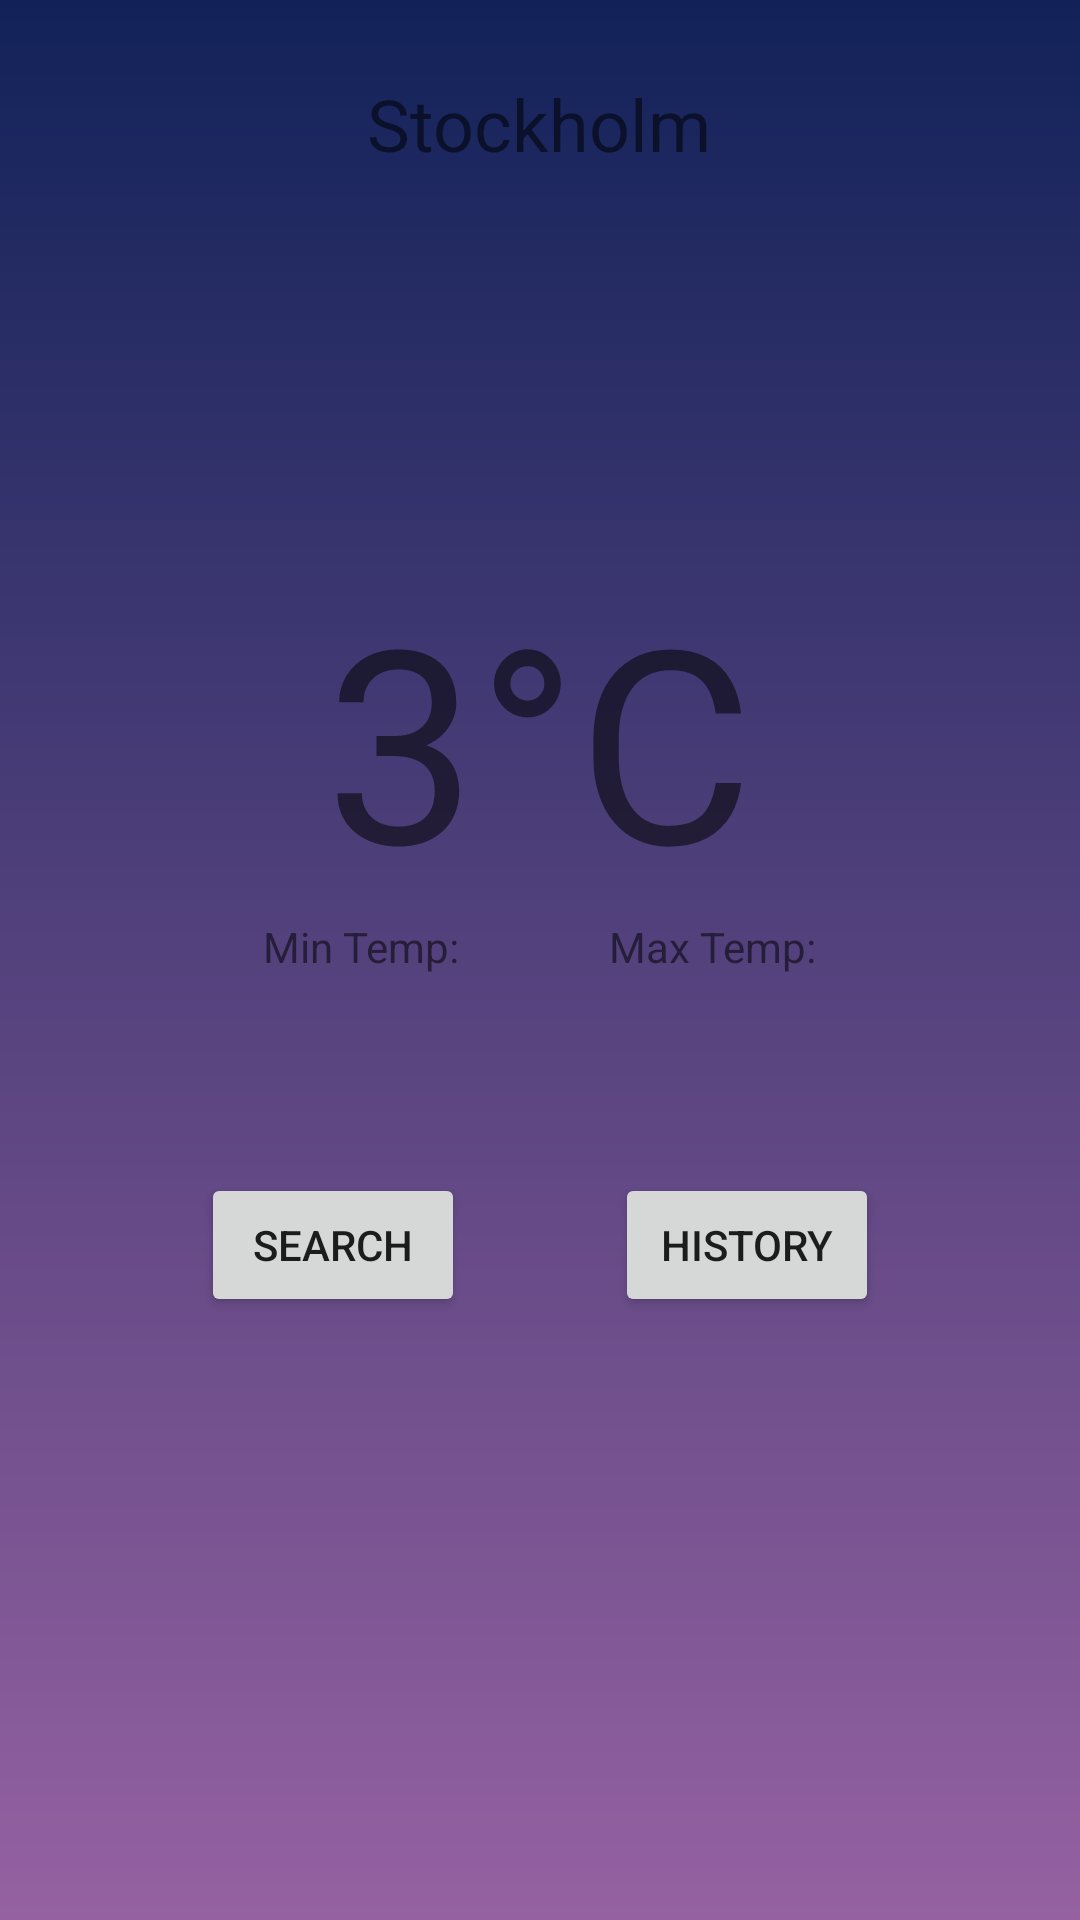

Reconstruct the res/layout file that produces this screen, plus the resources it refers to.
<!-- AndroidManifest.xml: application theme Theme.Projectarbete -->
<!-- res/layout/fragment_home.xml -->
<RelativeLayout xmlns:android="http://schemas.android.com/apk/res/android"
    xmlns:tools="http://schemas.android.com/tools"
    android:layout_width="match_parent"
    android:layout_height="match_parent"
    android:orientation="horizontal"
    android:padding="25dp"
    android:background="@drawable/gradient_bg"
    tools:context=".HomeFragment">

    <RelativeLayout
        android:id="@+id/mainContainer"
        android:visibility="visible"
        android:layout_width="match_parent"
        android:layout_height="match_parent">

        <LinearLayout
            android:id="@+id/cityContainer"
            android:gravity="center"
            android:layout_width="match_parent"
            android:layout_height="wrap_content">

                    <TextView
                     android:id="@+id/text_city_name"
                     android:layout_width="wrap_content"
                     android:layout_height="wrap_content"
                     android:text="Stockholm"
                     android:textSize="24sp" />

        </LinearLayout>

        <LinearLayout
            android:id="@+id/overviewContainer"
            android:layout_width="match_parent"
            android:layout_height="268dp"
            android:layout_centerInParent="true"
            android:orientation="vertical">


            <TextView
                android:id="@+id/text_temperature"
                android:layout_width="wrap_content"
                android:layout_height="wrap_content"
                android:layout_gravity="center"
                android:text="3°C"
                android:textSize="90sp" />


            <LinearLayout
                android:layout_width="match_parent"
                android:layout_height="wrap_content"
                android:gravity="center"
                android:orientation="horizontal">

                <TextView
                    android:id="@+id/text_temp_min"
                    android:layout_width="wrap_content"
                    android:layout_height="wrap_content"
                    android:text="Min Temp:" />

                <Space
                    android:layout_width="50dp"
                    android:layout_height="wrap_content" />

                <TextView
                    android:id="@+id/text_temp_max"
                    android:layout_width="wrap_content"
                    android:layout_height="wrap_content"
                    android:text="Max Temp:" />
            </LinearLayout>

        </LinearLayout>

        <LinearLayout
            android:id="@+id/buttonContainer"
            android:layout_width="match_parent"
            android:layout_height="wrap_content"
            android:layout_alignParentBottom="true"
            android:gravity="center_horizontal"
            android:orientation="horizontal">


            <Button
                android:id="@+id/btnSettings"
                android:layout_width="wrap_content"
                android:layout_height="wrap_content"
                android:layout_marginBottom="176dp"
                android:text="Search" />
            <Space
                android:layout_width="50dp"
                android:layout_height="wrap_content" />
            <Button
                android:id="@+id/btnMap"
                android:layout_width="wrap_content"
                android:layout_height="wrap_content"
                android:layout_marginBottom="64dp"
                android:text="History" />


        </LinearLayout>















</RelativeLayout>
</RelativeLayout>
<!-- resources referenced by this layout -->
<resources>
  <!-- drawable gradient_bg (drawable) -->
  <?xml version="1.0" encoding="utf-8"?>
  <shape
      android:shape="rectangle"
      xmlns:android="http://schemas.android.com/apk/res/android">
  
      <gradient
          android:angle="90"
          android:startColor="#9561a1"
          android:endColor="#122259"
          android:type="linear"></gradient>
  
  
  
  
  
  
  </shape>
  <style name="Theme.Projectarbete" parent="Theme.MaterialComponents.DayNight.DarkActionBar">
          
          <item name="colorPrimary">@color/purple_500</item>
          <item name="colorPrimaryVariant">@color/purple_700</item>
          <item name="colorOnPrimary">@color/white</item>
          
          <item name="colorSecondary">@color/teal_200</item>
          <item name="colorSecondaryVariant">@color/teal_700</item>
          <item name="colorOnSecondary">@color/black</item>
          
          <item name="android:statusBarColor">?attr/colorPrimaryVariant</item>
          
      </style>
  <!-- not gathered from this repository: default colours our renderer supplied (Android Studio template values) -->
  <color name="purple_500">#FF6200EE</color>
  <color name="purple_700">#FF3700B3</color>
  <color name="teal_200">#FF03DAC5</color>
  <color name="teal_700">#FF018786</color>
  <color name="black">#FF000000</color>
  <color name="white">#FFFFFFFF</color>
</resources>
